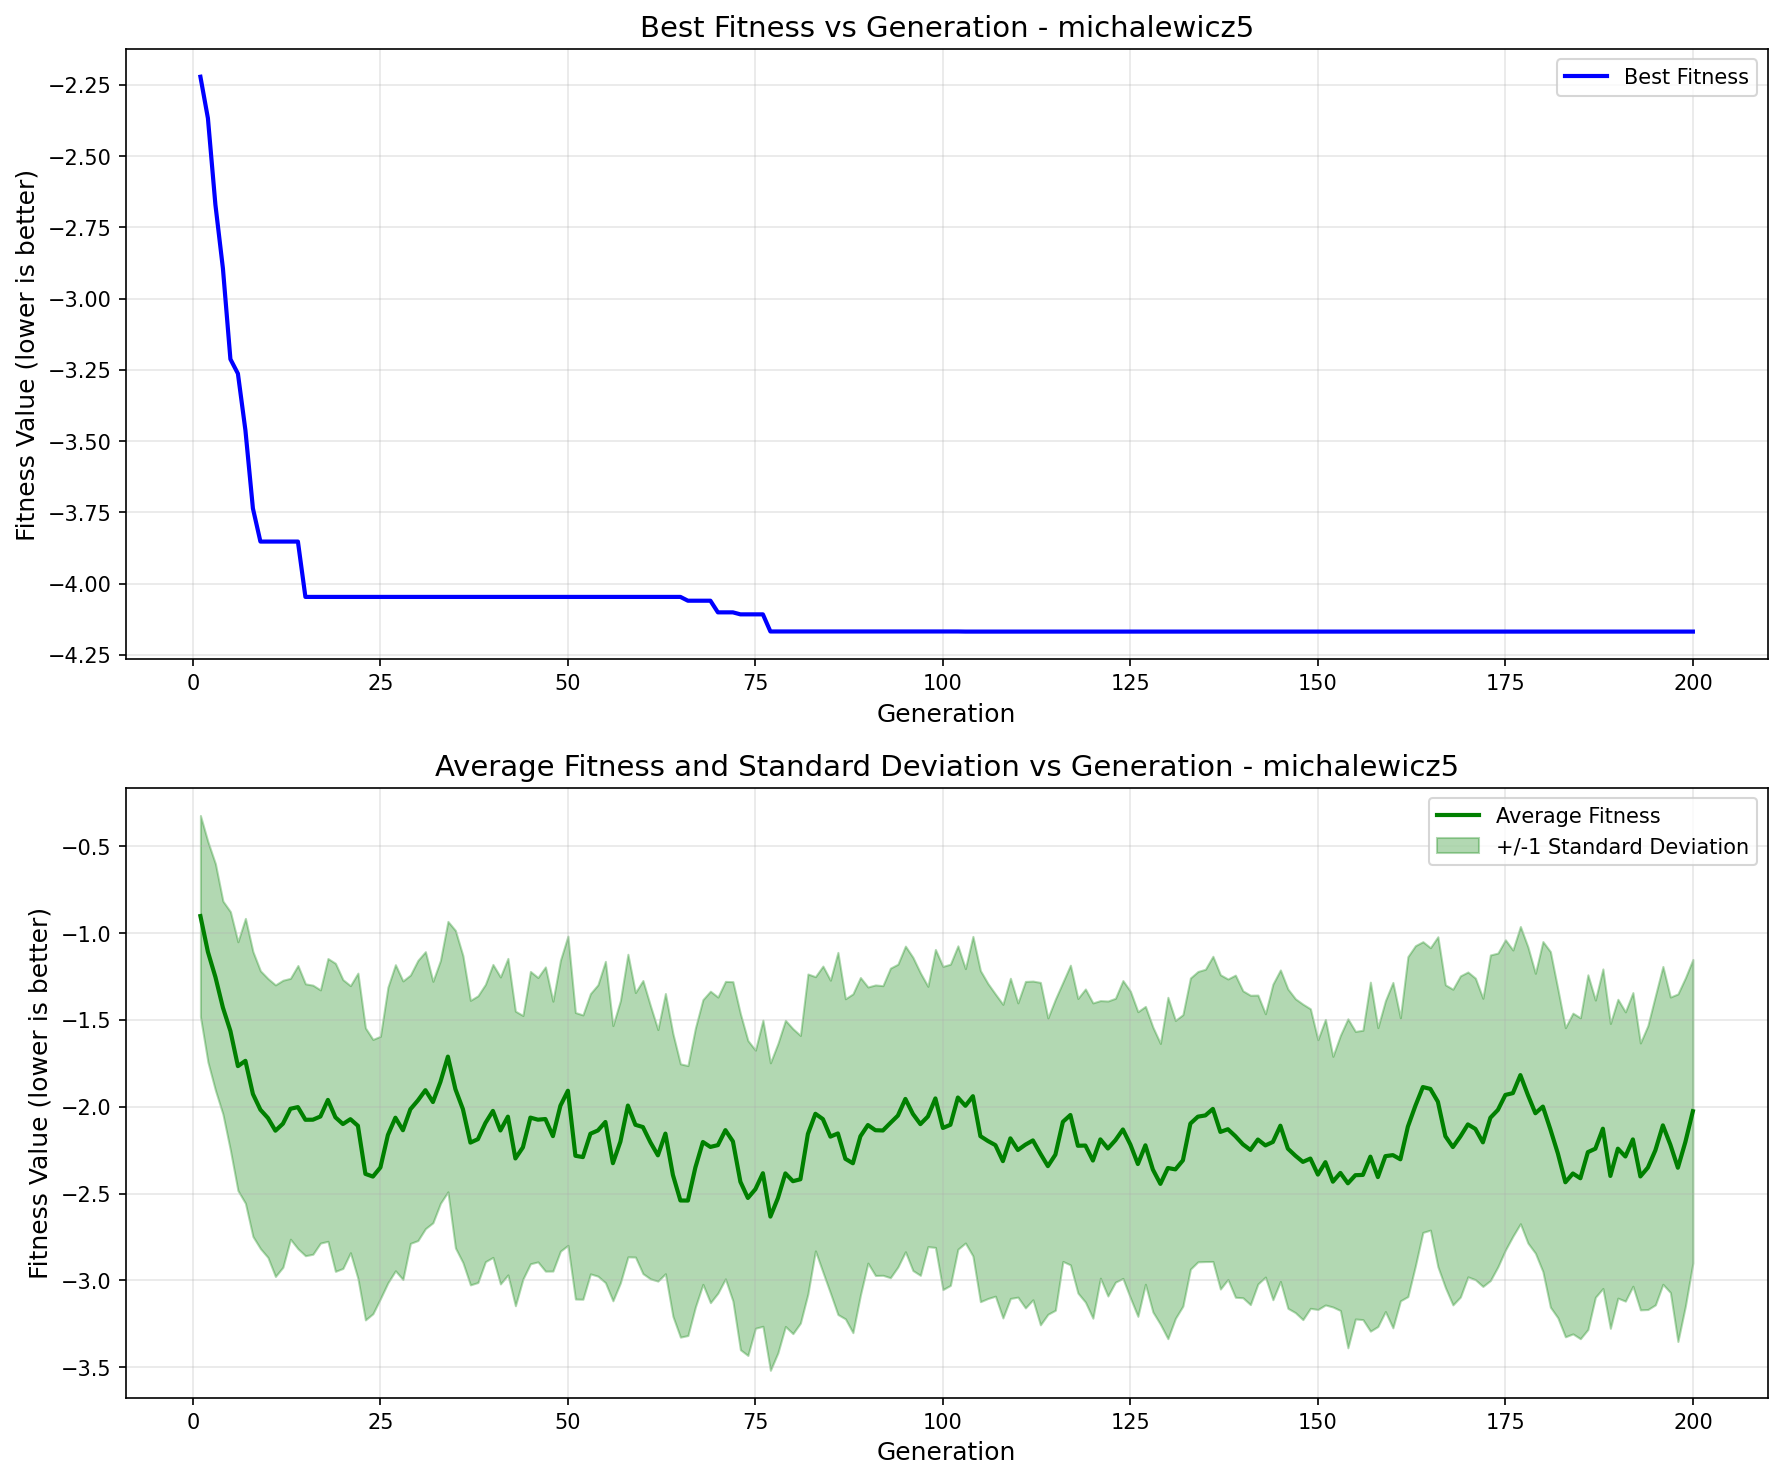

The data file committed next to this chart (first rows):
generation, best_fitness, best_individual, mean_fitness, std_dev
1, -2.222, [1, 0, 1, 1, 1, 0, 0, 1, 0, 0, 1, 1, 1, …, -0.9016, 0.5792
2, -2.367, [1, 0, 1, 1, 1, 1, 1, 1, 0, 0, 0, 1, 1, …, -1.108, 0.6344
3, -2.671, [2, 1, 1, 0, 0, 0, 0, 1, 0, 1, 1, 1, 1, …, -1.253, 0.6524
4, -2.894, [1, 0, 1, 0, 0, 1, 0, 1, 0, 3, 1, 1, 1, …, -1.429, 0.6136
5, -3.212, [1, 0, 1, 1, 1, 1, 1, 0, 0, 1, 1, 1, 1, …, -1.564, 0.6871
6, -3.263, [1, 0, 1, 1, 1, 1, 1, 0, 0, 0, 1, 1, 1, …, -1.766, 0.7163
7, -3.462, [3, 2, 1, 1, 0, 0, 1, 2, 0, 2, 1, 1, 1, …, -1.735, 0.8204
8, -3.736, [1, 0, 1, 1, 1, 0, 1, 1, 0, 1, 1, 1, 1, …, -1.927, 0.8205
9, -3.852, [1, 0, 1, 1, 1, 1, 2, 0, 0, 1, 1, 1, 1, …, -2.017, 0.8
10, -3.852, [1, 0, 1, 1, 1, 1, 2, 0, 0, 1, 1, 1, 1, …, -2.065, 0.8031
11, -3.852, [1, 0, 1, 1, 1, 1, 2, 0, 0, 1, 1, 1, 1, …, -2.138, 0.8396
12, -3.852, [1, 0, 1, 1, 1, 1, 2, 0, 0, 1, 1, 1, 1, …, -2.098, 0.8264
13, -3.852, [1, 0, 1, 1, 1, 1, 2, 0, 0, 1, 1, 1, 1, …, -2.012, 0.7512
14, -3.852, [1, 0, 1, 1, 1, 1, 2, 0, 0, 1, 1, 1, 1, …, -2.002, 0.8156
15, -4.046, [1, 0, 1, 1, 1, 0, 1, 1, 0, 1, 1, 1, 1, …, -2.075, 0.783
16, -4.046, [1, 0, 1, 1, 1, 0, 1, 1, 0, 1, 1, 1, 1, …, -2.075, 0.7748
17, -4.046, [1, 0, 1, 1, 1, 0, 1, 1, 0, 1, 1, 1, 1, …, -2.056, 0.7292
18, -4.046, [1, 0, 1, 1, 1, 0, 1, 1, 0, 1, 1, 1, 1, …, -1.961, 0.8144
19, -4.046, [1, 0, 1, 1, 1, 0, 1, 1, 0, 1, 1, 1, 1, …, -2.061, 0.8871
20, -4.046, [1, 0, 1, 1, 1, 0, 1, 1, 0, 1, 1, 1, 1, …, -2.1, 0.8316
21, -4.046, [1, 0, 1, 1, 1, 0, 1, 1, 0, 1, 1, 1, 1, …, -2.072, 0.769
22, -4.046, [1, 0, 1, 1, 1, 0, 1, 1, 0, 1, 1, 1, 1, …, -2.11, 0.8793
23, -4.046, [1, 0, 1, 1, 1, 0, 1, 1, 0, 1, 1, 1, 1, …, -2.387, 0.8411
24, -4.046, [1, 0, 1, 1, 1, 0, 1, 1, 0, 1, 1, 1, 1, …, -2.402, 0.7899
25, -4.046, [1, 0, 1, 1, 1, 0, 1, 1, 0, 1, 1, 1, 1, …, -2.349, 0.7554
26, -4.046, [1, 0, 1, 1, 1, 0, 1, 1, 0, 1, 1, 1, 1, …, -2.163, 0.8514
27, -4.046, [1, 0, 1, 1, 1, 0, 1, 1, 0, 1, 1, 1, 1, …, -2.063, 0.8816
28, -4.046, [1, 0, 1, 1, 1, 0, 1, 1, 0, 1, 1, 1, 1, …, -2.135, 0.8598
29, -4.046, [1, 0, 1, 1, 1, 0, 1, 1, 0, 1, 1, 1, 1, …, -2.014, 0.7728
30, -4.046, [1, 0, 1, 1, 1, 0, 1, 1, 0, 1, 1, 1, 1, …, -1.964, 0.807
31, -4.046, [1, 0, 1, 1, 1, 0, 1, 1, 0, 1, 1, 1, 1, …, -1.904, 0.7977
32, -4.046, [1, 0, 1, 1, 1, 0, 1, 1, 0, 1, 1, 1, 1, …, -1.973, 0.6952
33, -4.046, [1, 0, 1, 1, 1, 0, 1, 1, 0, 1, 1, 1, 1, …, -1.857, 0.6994
34, -4.046, [1, 0, 1, 1, 1, 0, 1, 1, 0, 1, 1, 1, 1, …, -1.711, 0.7788
35, -4.046, [1, 0, 1, 1, 1, 0, 1, 1, 0, 1, 1, 1, 1, …, -1.899, 0.9141
36, -4.046, [1, 0, 1, 1, 1, 0, 1, 1, 0, 1, 1, 1, 1, …, -2.014, 0.8839
37, -4.046, [1, 0, 1, 1, 1, 0, 1, 1, 0, 1, 1, 1, 1, …, -2.207, 0.8194
38, -4.046, [1, 0, 1, 1, 1, 0, 1, 1, 0, 1, 1, 1, 1, …, -2.187, 0.8256
39, -4.046, [1, 0, 1, 1, 1, 0, 1, 1, 0, 1, 1, 1, 1, …, -2.094, 0.7987
40, -4.046, [1, 0, 1, 1, 1, 0, 1, 1, 0, 1, 1, 1, 1, …, -2.024, 0.8436
41, -4.046, [1, 0, 1, 1, 1, 0, 1, 1, 0, 1, 1, 1, 1, …, -2.137, 0.8839
42, -4.046, [1, 0, 1, 1, 1, 0, 1, 1, 0, 1, 1, 1, 1, …, -2.057, 0.9115
43, -4.046, [1, 0, 1, 1, 1, 0, 1, 1, 0, 1, 1, 1, 1, …, -2.298, 0.8484
44, -4.046, [1, 0, 1, 1, 1, 0, 1, 1, 0, 1, 1, 1, 1, …, -2.234, 0.7592
45, -4.046, [1, 0, 1, 1, 1, 0, 1, 1, 0, 1, 1, 1, 1, …, -2.062, 0.8419
46, -4.046, [1, 0, 1, 1, 1, 0, 1, 1, 0, 1, 1, 1, 1, …, -2.075, 0.8189
47, -4.046, [1, 0, 1, 1, 1, 0, 1, 1, 0, 1, 1, 1, 1, …, -2.071, 0.8761
48, -4.046, [1, 0, 1, 1, 1, 0, 1, 1, 0, 1, 1, 1, 1, …, -2.169, 0.777
49, -4.046, [1, 0, 1, 1, 1, 0, 1, 1, 0, 1, 1, 1, 1, …, -1.994, 0.8376
50, -4.046, [1, 0, 1, 1, 1, 0, 1, 1, 0, 1, 1, 1, 1, …, -1.908, 0.8906
51, -4.046, [1, 0, 1, 1, 1, 0, 1, 1, 0, 1, 1, 1, 1, …, -2.282, 0.8251
52, -4.046, [1, 0, 1, 1, 1, 0, 1, 1, 0, 1, 1, 1, 1, …, -2.29, 0.8187
53, -4.046, [1, 0, 1, 1, 1, 0, 1, 1, 0, 1, 1, 1, 1, …, -2.155, 0.807
54, -4.046, [1, 0, 1, 1, 1, 0, 1, 1, 0, 1, 1, 1, 1, …, -2.137, 0.8391
55, -4.046, [1, 0, 1, 1, 1, 0, 1, 1, 0, 1, 1, 1, 1, …, -2.088, 0.9253
56, -4.046, [1, 0, 1, 1, 1, 0, 1, 1, 0, 1, 1, 1, 1, …, -2.325, 0.7925
57, -4.046, [1, 0, 1, 1, 1, 0, 1, 1, 0, 1, 1, 1, 1, …, -2.201, 0.8126
58, -4.046, [1, 0, 1, 1, 1, 0, 1, 1, 0, 1, 1, 1, 1, …, -1.993, 0.8715
59, -4.046, [1, 0, 1, 1, 1, 0, 1, 1, 0, 1, 1, 1, 1, …, -2.104, 0.7618
60, -4.046, [1, 0, 1, 1, 1, 0, 1, 1, 0, 1, 1, 1, 1, …, -2.117, 0.8441
... 140 more rows
